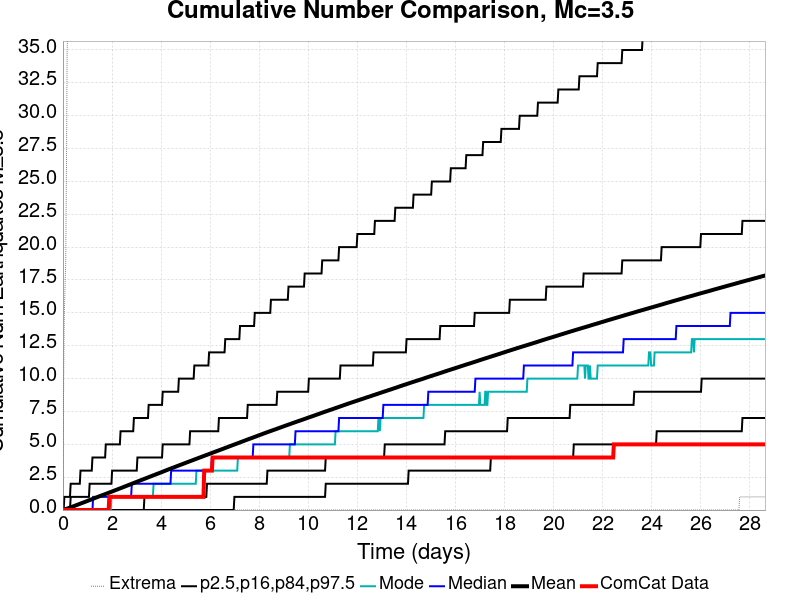

The file beside this chart, header and first rows:
Time (days), ComCat Data, Simulation Mean, Simulation Median, Simulation Mode, Simulation Minimum, Simulation Maximum, 2.5 %-ile, 16 %-ile, 84 %-ile, 97.5 %-ile
0.0, 0.0, 0.0, 0.0, 0.0, 0.0, 0.0, 0.0, 0.0, 0.0, 0.0
0.02864, 0.0, 0.01766, 0.0, 0.0, 0.0, 10.0, 0.0, 0.0, 0.0, 0.0
0.05728, 0.0, 0.03565, 0.0, 0.0, 0.0, 15.0, 0.0, 0.0, 0.0, 1.0
0.08592, 0.0, 0.05351, 0.0, 0.0, 0.0, 17.0, 0.0, 0.0, 0.0, 1.0
0.1146, 0.0, 0.07205, 0.0, 0.0, 0.0, 19.0, 0.0, 0.0, 0.0, 1.0
0.1432, 0.0, 0.09139, 0.0, 0.0, 0.0, 26.0, 0.0, 0.0, 0.0, 1.0
0.1718, 0.0, 0.1113, 0.0, 0.0, 0.0, 35.0, 0.0, 0.0, 0.0, 1.0
0.2005, 0.0, 0.1312, 0.0, 0.0, 0.0, 37.0, 0.0, 0.0, 0.0, 1.0
0.2291, 0.0, 0.1505, 0.0, 0.0, 0.0, 41.0, 0.0, 0.0, 0.0, 1.0
0.2578, 0.0, 0.1705, 0.0, 0.0, 0.0, 44.0, 0.0, 0.0, 0.0, 1.0
0.2864, 0.0, 0.1897, 0.0, 0.0, 0.0, 47.0, 0.0, 0.0, 0.0, 1.0
0.315, 0.0, 0.2093, 0.0, 0.0, 0.0, 55.0, 0.0, 0.0, 1.0, 2.0
0.3437, 0.0, 0.229, 0.0, 0.0, 0.0, 69.0, 0.0, 0.0, 1.0, 2.0
0.3723, 0.0, 0.2488, 0.0, 0.0, 0.0, 86.0, 0.0, 0.0, 1.0, 2.0
0.401, 0.0, 0.2682, 0.0, 0.0, 0.0, 93.0, 0.0, 0.0, 1.0, 2.0
0.4296, 0.0, 0.2886, 0.0, 0.0, 0.0, 105.0, 0.0, 0.0, 1.0, 2.0
0.4582, 0.0, 0.3093, 0.0, 0.0, 0.0, 110.0, 0.0, 0.0, 1.0, 2.0
0.4869, 0.0, 0.3303, 0.0, 0.0, 0.0, 117.0, 0.0, 0.0, 1.0, 2.0
0.5155, 0.0, 0.3497, 0.0, 0.0, 0.0, 125.0, 0.0, 0.0, 1.0, 2.0
0.5442, 0.0, 0.37, 0.0, 0.0, 0.0, 132.0, 0.0, 0.0, 1.0, 2.0
0.5728, 0.0, 0.3904, 0.0, 0.0, 0.0, 137.0, 0.0, 0.0, 1.0, 2.0
0.6015, 0.0, 0.4102, 0.0, 0.0, 0.0, 139.0, 0.0, 0.0, 1.0, 2.0
0.6301, 0.0, 0.4307, 0.0, 0.0, 0.0, 143.0, 0.0, 0.0, 1.0, 2.0
0.6587, 0.0, 0.4508, 0.0, 0.0, 0.0, 147.0, 0.0, 0.0, 1.0, 2.0
0.6874, 0.0, 0.4708, 0.0, 0.0, 0.0, 148.0, 0.0, 0.0, 1.0, 2.0
0.716, 0.0, 0.4915, 0.0, 0.0, 0.0, 154.0, 0.0, 0.0, 1.0, 3.0
0.7447, 0.0, 0.5118, 0.0, 0.0, 0.0, 160.0, 0.0, 0.0, 1.0, 3.0
0.7733, 0.0, 0.532, 0.0, 0.0, 0.0, 167.0, 0.0, 0.0, 1.0, 3.0
0.8019, 0.0, 0.5524, 0.0, 0.0, 0.0, 175.0, 0.0, 0.0, 1.0, 3.0
0.8306, 0.0, 0.5737, 0.0, 0.0, 0.0, 184.0, 0.0, 0.0, 1.0, 3.0
0.8592, 0.0, 0.594, 0.0, 0.0, 0.0, 186.0, 0.0, 0.0, 1.0, 3.0
0.8879, 0.0, 0.6145, 0.0, 0.0, 0.0, 190.0, 0.0, 0.0, 1.0, 3.0
0.9165, 0.0, 0.6357, 0.0, 0.0, 0.0, 191.0, 0.0, 0.0, 1.0, 3.0
0.9451, 0.0, 0.6559, 0.0, 0.0, 0.0, 191.0, 0.0, 0.0, 1.0, 3.0
0.9738, 0.0, 0.6765, 0.0, 0.0, 0.0, 195.0, 0.0, 0.0, 1.0, 3.0
1.002, 0.0, 0.6974, 0.0, 0.0, 0.0, 197.0, 0.0, 0.0, 1.0, 3.0
1.031, 0.0, 0.7178, 0.0, 0.0, 0.0, 200.0, 0.0, 0.0, 1.0, 3.0
1.06, 0.0, 0.7379, 0.0, 0.0, 0.0, 200.0, 0.0, 0.0, 1.0, 3.0
1.088, 0.0, 0.759, 0.0, 0.0, 0.0, 200.0, 0.0, 0.0, 2.0, 3.0
1.117, 0.0, 0.78, 0.0, 0.0, 0.0, 202.0, 0.0, 0.0, 2.0, 3.0
1.146, 0.0, 0.8003, 0.0, 0.0, 0.0, 203.0, 0.0, 0.0, 2.0, 3.0
1.174, 0.0, 0.8203, 0.0, 0.0, 0.0, 206.0, 0.0, 0.0, 2.0, 3.0
1.203, 0.0, 0.8404, 0.0, 0.0, 0.0, 208.0, 0.0, 0.0, 2.0, 4.0
1.232, 0.0, 0.8619, 1.0, 0.0, 0.0, 210.0, 0.0, 0.0, 2.0, 4.0
1.26, 0.0, 0.8834, 1.0, 0.0, 0.0, 211.0, 0.0, 0.0, 2.0, 4.0
1.289, 0.0, 0.9051, 1.0, 0.0, 0.0, 215.0, 0.0, 0.0, 2.0, 4.0
1.317, 0.0, 0.9257, 1.0, 0.0, 0.0, 215.0, 0.0, 0.0, 2.0, 4.0
1.346, 0.0, 0.9466, 1.0, 0.0, 0.0, 215.0, 0.0, 0.0, 2.0, 4.0
1.375, 0.0, 0.9673, 1.0, 0.0, 0.0, 215.0, 0.0, 0.0, 2.0, 4.0
1.403, 0.0, 0.9878, 1.0, 0.0, 0.0, 216.0, 0.0, 0.0, 2.0, 4.0
1.432, 0.0, 1.008, 1.0, 0.0, 0.0, 219.0, 0.0, 0.0, 2.0, 4.0
1.461, 0.0, 1.029, 1.0, 0.0, 0.0, 219.0, 0.0, 0.0, 2.0, 4.0
1.489, 0.0, 1.049, 1.0, 0.0, 0.0, 220.0, 0.0, 0.0, 2.0, 4.0
1.518, 0.0, 1.07, 1.0, 0.0, 0.0, 223.0, 0.0, 0.0, 2.0, 4.0
1.547, 0.0, 1.09, 1.0, 0.0, 0.0, 225.0, 0.0, 0.0, 2.0, 4.0
1.575, 0.0, 1.112, 1.0, 0.0, 0.0, 226.0, 0.0, 0.0, 2.0, 4.0
1.604, 0.0, 1.132, 1.0, 0.0, 0.0, 226.0, 0.0, 0.0, 2.0, 4.0
1.633, 0.0, 1.151, 1.0, 0.0, 0.0, 226.0, 0.0, 0.0, 2.0, 4.0
1.661, 0.0, 1.171, 1.0, 0.0, 0.0, 226.0, 0.0, 0.0, 2.0, 4.0
1.69, 0.0, 1.191, 1.0, 0.0, 0.0, 228.0, 0.0, 0.0, 2.0, 4.0
... 940 more rows
